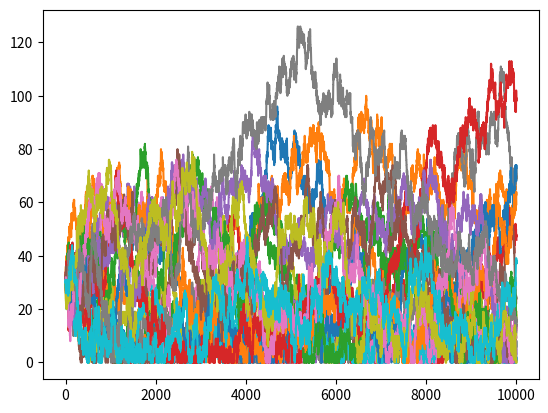

This figure's Python source:
# Further exploration of the "Counterintuitive problem:
# "Imagine a room full of 100 people with 100 dollars each.
# With every tick of the clock, every person with money gives a dollar to one randomly chosen other person.
# After some time progresses, how will the money be distributed?" [1]

# Except this time, the concept of earned interest has been added.
# Where everyone's bankroll increases by a fixed interest rate.
# Result: Earned interest "locks in" early random variation, reduces mobility over time, and increases everyone's final
#   dollar value (due to adding more dollars into the system as a whole)
# Future: add the concept of debt and allow people to drop below zero, or keep the pie fixed, animate mobility

# [1] Source: http://www.decisionsciencenews.com/2017/06/19/
#  counterintuitive-problem-everyone-room-keeps-giving-dollars-random-others-youll-never-guess-happens-next/


import random
import numpy
import matplotlib.pyplot as plt


def randomly_give(population):
    updated_values = population[::]
    for index, val in enumerate(population):
        if val > 0:
            updated_values[index] -= 1
            index_to_give_to = random.randint(0, len(population)-1)
            updated_values[index_to_give_to] += 1
    return updated_values


def add_earned_interest(population, int_rate=.001):
    return population * (1+int_rate)


starting_money = 30  # must make low enough for some people to hit zero
num_people = 20
population_random = numpy.array([starting_money] * num_people)
population_with_interest = population_random[::-1]

num_iterations = 10000

history_random = [[starting_money] for _ in range(num_people)]
history_with_interest = [[starting_money] for _ in range(num_people)]

for i in range(num_iterations):
    population_random = randomly_give(population_random)
    population_with_interest = add_earned_interest(population_with_interest)
    for person_hist_index in range(num_people):
        history_random[person_hist_index].append(population_random[person_hist_index])
        history_with_interest[person_hist_index].append(population_with_interest[person_hist_index])

# plt.plot(sorted(population), label="random")
# plt.plot(sorted(population_with_interest), label="with interest")
# plt.legend()

for hist_index in range(num_people):
    # plt.plot(history_with_interest[hist_index])
    plt.plot(history_random[hist_index])

plt.show()
